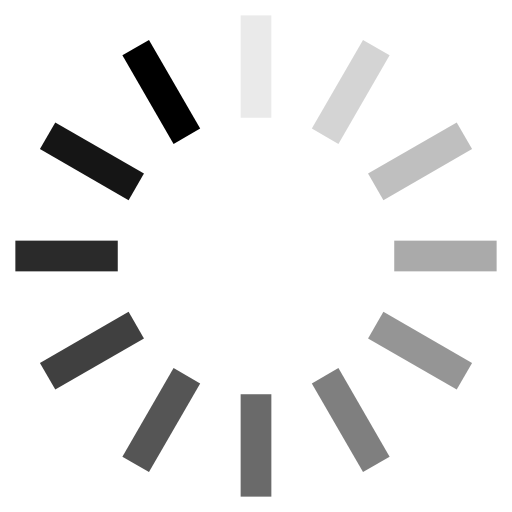
t = 0.00 s
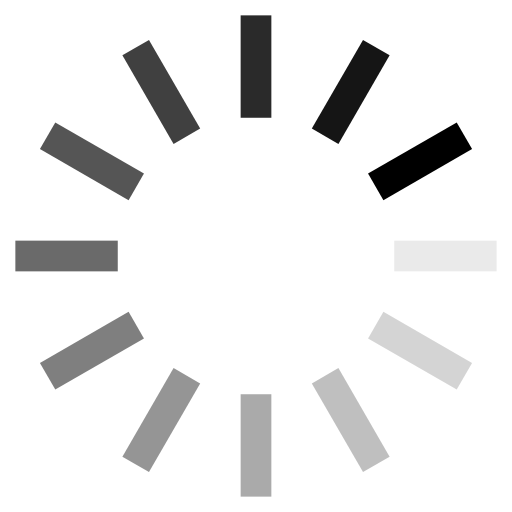
t = 0.25 s
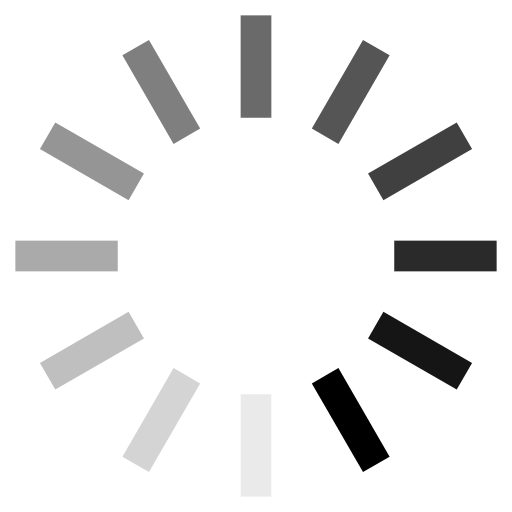
t = 0.50 s
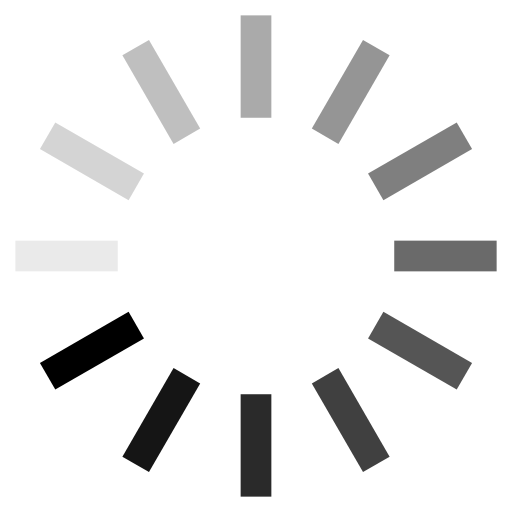
t = 0.75 s

The animated SVG that drew these frames (rendered in a browser with its animation timeline set to each time). Animation: 12 SMIL elements (animate=12); one cycle of 1.00 s, repeats indefinitely.

<svg xmlns="http://www.w3.org/2000/svg" viewBox="0 0 100 100" preserveAspectRatio="xMidYMid" width="24" height="24"
     style="shape-rendering: auto; display: block;">
  <g>
    <g transform="rotate(0 50 50)">
      <rect height="20" width="6" ry="0" rx="0" y="3" x="47">
        <animate
          repeatCount="indefinite"
          begin="-0.9166666666666666s"
          dur="1s"
          keyTimes="0;1"
          values="1;0"
          attributeName="opacity" />
      </rect>
    </g>
    <g transform="rotate(30 50 50)">
      <rect height="20" width="6" ry="0" rx="0" y="3" x="47">
        <animate
          repeatCount="indefinite"
          begin="-0.8333333333333334s"
          dur="1s"
          keyTimes="0;1"
          values="1;0"
          attributeName="opacity" />
      </rect>
    </g>
    <g transform="rotate(60 50 50)">
      <rect height="20" width="6" ry="0" rx="0" y="3" x="47">
        <animate repeatCount="indefinite" begin="-0.75s" dur="1s" keyTimes="0;1" values="1;0" attributeName="opacity" />
      </rect>
    </g>
    <g transform="rotate(90 50 50)">
      <rect height="20" width="6" ry="0" rx="0" y="3" x="47">
        <animate
          repeatCount="indefinite"
          begin="-0.6666666666666666s"
          dur="1s"
          keyTimes="0;1"
          values="1;0"
          attributeName="opacity" />
      </rect>
    </g>
    <g transform="rotate(120 50 50)">
      <rect height="20" width="6" ry="0" rx="0" y="3" x="47">
        <animate
          repeatCount="indefinite"
          begin="-0.5833333333333334s"
          dur="1s"
          keyTimes="0;1"
          values="1;0"
          attributeName="opacity" />
      </rect>
    </g>
    <g transform="rotate(150 50 50)">
      <rect height="20" width="6" ry="0" rx="0" y="3" x="47">
        <animate
          repeatCount="indefinite" begin="-0.5s" dur="1s" keyTimes="0;1" values="1;0" attributeName="opacity" />
      </rect>
    </g>
    <g transform="rotate(180 50 50)">
      <rect height="20" width="6" ry="0" rx="0" y="3" x="47">
        <animate
          repeatCount="indefinite"
          begin="-0.4166666666666667s"
          dur="1s"
          keyTimes="0;1"
          values="1;0"
          attributeName="opacity" />
      </rect>
    </g>
    <g transform="rotate(210 50 50)">
      <rect height="20" width="6" ry="0" rx="0" y="3" x="47">
        <animate
          repeatCount="indefinite"
          begin="-0.3333333333333333s"
          dur="1s"
          keyTimes="0;1"
          values="1;0"
          attributeName="opacity" />
      </rect>
    </g>
    <g transform="rotate(240 50 50)">
      <rect height="20" width="6" ry="0" rx="0" y="3" x="47">
        <animate repeatCount="indefinite" begin="-0.25s" dur="1s" keyTimes="0;1" values="1;0" attributeName="opacity" />
      </rect>
    </g>
    <g transform="rotate(270 50 50)">
      <rect height="20" width="6" ry="0" rx="0" y="3" x="47">
        <animate
          repeatCount="indefinite"
          begin="-0.16666666666666666s"
          dur="1s"
          keyTimes="0;1"
          values="1;0"
          attributeName="opacity" />
      </rect>
    </g>
    <g transform="rotate(300 50 50)">
      <rect height="20" width="6" ry="0" rx="0" y="3" x="47">
        <animate
          repeatCount="indefinite"
          begin="-0.08333333333333333s"
          dur="1s"
          keyTimes="0;1"
          values="1;0"
          attributeName="opacity" />
      </rect>
    </g>
    <g transform="rotate(330 50 50)">
      <rect height="20" width="6" ry="0" rx="0" y="3" x="47">
        <animate repeatCount="indefinite" begin="0s" dur="1s" keyTimes="0;1" values="1;0" attributeName="opacity" />
      </rect>
    </g>
  </g><!-- [ldio] generated by https://loading.io -->
</svg>
